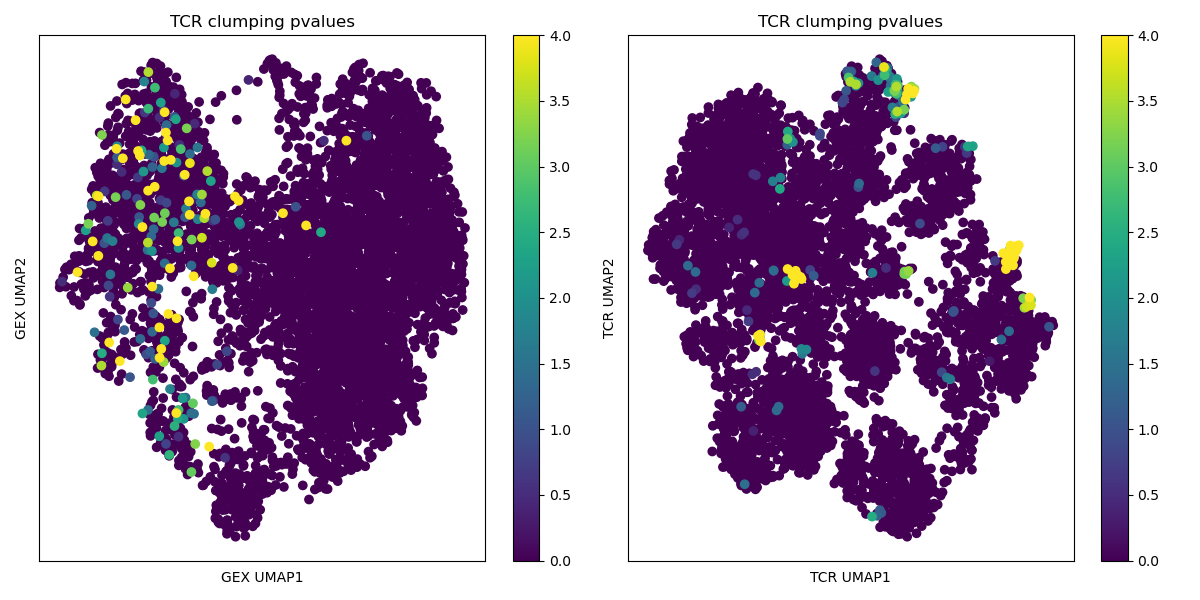

Data behind this chart, as committed beside it:
clump_type	clone_index	nbr_radius	pvalue_adj	num_nbrs	expected_num_nbrs	raw_count	va	ja	cdr3a	vb	jb	cdr3b	clonotype_fdr_value	clumping_group	clusters_gex	clusters_tcr
global	2537	96	1.1620561966368992e-29	19	0.1416	64929	TRAV25*01	TRAJ54*01	CGAGAQKLVF	TRBV20-1*01	TRBJ2-2*01	CSAAPRATGELFF	6.082732338855331e-30	2	9	2
global	1355	48	1.2165464677710662e-29	9	0.0008374	384.0	TRAV17*01	TRAJ10*01	CATGDTGGGNKLTF	TRBV19*01	TRBJ1-5*01	CASSGGGGNQPQHF	6.082732338855331e-30	3	2	9
global	2515	96	1.9428262023799747e-29	18	0.1108	50816	TRAV25*01	TRAJ54*01	CAAGAQKLVF	TRBV20-1*01	TRBJ1-2*01	CSAHESGNGYTF	6.476087341266582e-30	2	12	2
global	1354	48	1.1525958343880577e-28	9	0.001075	493.0	TRAV17*01	TRAJ10*01	CATGDTGGGNKLTF	TRBV19*01	TRBJ1-5*01	CASSIGSGNQPQHF	2.881489585970144e-29	3	2	9
global	1362	48	6.535164211593688e-28	8	0.0004318	198.0	TRAV17*01	TRAJ10*01	CATTFTGGGNKLTF	TRBV19*01	TRBJ1-5*01	CASSIGAGNQPQHF	1.3070328423187376e-28	3	6	9
global	2533	96	2.1333095884585383e-27	18	0.1441	66089	TRAV25*01	TRAJ54*01	CAQGAQKLVF	TRBV20-1*01	TRBJ1-2*01	CSVSGTGTGGYTF	3.5555159807642304e-28	2	2	2
global	2542	96	5.573612530480945e-27	17	0.1146	52545	TRAV25*01	TRAJ54*01	CGQGAQKLVF	TRBV20-1*01	TRBJ1-1*01	CSAGREGAFF	7.96230361497278e-28	2	5	2
global	1356	48	8.359957925741431e-27	7	0.0001527	70.0	TRAV17*01	TRAJ10*01	CATGFTGGGNKLTF	TRBV19*01	TRBJ1-5*01	CASSGGAGHQPQHF	1.044994740717679e-27	3	2	9
global	2524	96	1.0812592595522465e-26	18	0.1578	72364	TRAV25*01	TRAJ54*01	CAGGAQKLVF	TRBV20-1*01	TRBJ1-2*01	CSAGGSGSYGYTF	1.2013991772802739e-27	2	6	2
global	3578	96	2.3633963701059585e-26	12	0.01686	7732	TRAV35*01	TRAJ42*01	CAGQNYGGSQGNLIF	TRBV6-1*01	TRBJ1-2*01	CASSAKTGALSGYTF	2.3633963701059586e-27	1	2	5
global	2539	96	2.8183910952536484e-26	19	0.2142	98211	TRAV25*01	TRAJ54*01	CGGGAQKLVF	TRBV20-1*01	TRBJ2-1*01	CSASSSAYNEQFF	2.5621737229578624e-27	2	6	2
global	2529	96	5.095945090301953e-26	15	0.06826	31302	TRAV25*01	TRAJ54*01	CAKGAQKLVF	TRBV20-1*01	TRBJ1-2*01	CSAFERTANYGYTF	4.2466209085849604e-27	2	12	2
global	2531	96	6.991611916651257e-26	19	0.2248	103076	TRAV25*01	TRAJ54*01	CAKGAQKLVF	TRBV20-1*01	TRBJ2-1*01	CSSGGTAYNEQFF	5.37816301280866e-27	2	9	2
global	2541	96	1.0084723792270667e-25	18	0.1789	82012	TRAV25*01	TRAJ54*01	CGQGAQKLVF	TRBV20-1*01	TRBJ1-1*01	CSAQGWGNTEAFF	7.203374137336192e-27	2	5	2
global	1356	72	1.532959440652915e-25	10	0.005507	2525	TRAV17*01	TRAJ10*01	CATGFTGGGNKLTF	TRBV19*01	TRBJ1-5*01	CASSGGAGHQPQHF	1.044994740717679e-27	3	2	9
global	1364	48	4.903497094607496e-25	8	0.0009879	453.0	TRAV17*01	TRAJ10*01	CATVLTGGGNKLTF	TRBV19*01	TRBJ1-5*01	CASSRGAGNQPQHF	3.064685684129685e-26	3	2	9
global	2530	96	6.218345105550778e-25	19	0.2525	115801	TRAV25*01	TRAJ54*01	CAKGAQKLVF	TRBV20-1*01	TRBJ2-1*01	CSARSTAYNEQFF	3.657850062088693e-26	2	12	2
global	2520	96	1.7076223529168546e-24	15	0.08637	39626	TRAV25*01	TRAJ54*01	CAGGAQKLVF	TRBV20-1*01	TRBJ1-2*01	CSALRQGWSGYTF	9.486790849538081e-26	2	9	2
global	1353	72	1.8184717953669116e-24	10	0.007053	3234	TRAV17*01	TRAJ10*01	CATGATGGGNKLTF	TRBV19*01	TRBJ1-5*01	CASTLGGGNQPQHF	9.57090418614164e-26	3	3	9
global	2538	96	1.948419449026329e-24	16	0.1209	55456	TRAV25*01	TRAJ54*01	CGGGAQKLVF	TRBV20-1*01	TRBJ1-3*01	CSAPISGNTIYF	9.742097245131646e-26	2	5	2
global	1362	72	7.919571294803298e-24	10	0.008171	3747	TRAV17*01	TRAJ10*01	CATTFTGGGNKLTF	TRBV19*01	TRBJ1-5*01	CASSIGAGNQPQHF	1.3070328423187376e-28	3	6	9
global	1361	72	9.6703347634635e-24	9	0.00379	1738	TRAV17*01	TRAJ10*01	CATGTTGGGNKLTF	TRBV19*01	TRBJ1-5*01	CASGGAGNQPQHF	4.395606710665228e-25	3	2	9
global	2534	96	1.9236446247853295e-23	17	0.1858	85201	TRAV25*01	TRAJ54*01	CAQGAQKLVF	TRBV20-1*01	TRBJ2-2*01	CSASQSGTGELFF	8.363672281675345e-25	2	5	2
global	2522	96	2.519142986545096e-23	16	0.1421	65193	TRAV25*01	TRAJ54*01	CAGGAQKLVF	TRBV20-1*01	TRBJ2-1*01	CSAVLTSVDEQFF	1.0496429110604565e-24	2	6	2
global	3517	96	3.0283925257674135e-23	12	0.03064	14049	TRAV35*01	TRAJ42*01	CAALNYGGSQGNLIF	TRBV6-1*01	TRBJ1-2*01	CASSENSGSLYGYTF	1.2113570103069655e-24	1	5	5
global	2524	72	3.548148115908041e-23	11	0.01804	8274	TRAV25*01	TRAJ54*01	CAGGAQKLVF	TRBV20-1*01	TRBJ1-2*01	CSAGGSGSYGYTF	1.2013991772802739e-27	2	6	2
global	1358	48	3.944301922158642e-23	8	0.00171	784.0	TRAV17*01	TRAJ10*01	CATGLTGGGNKLTF	TRBV19*01	TRBJ1-5*01	CASSMGGGNQPQHF	1.46085256376246e-24	3	6	9
global	1347	48	5.539103190907108e-23	8	0.001784	818.0	TRAV17*01	TRAJ10*01	CAPGLTGGGNKLTF	TRBV19*01	TRBJ1-5*01	CASSPGGGNQPQHF	1.9782511396096813e-24	3	6	9
global	1355	72	7.901115027803611e-23	10	0.01029	4717	TRAV17*01	TRAJ10*01	CATGDTGGGNKLTF	TRBV19*01	TRBJ1-5*01	CASSGGGGNQPQHF	6.082732338855331e-30	3	2	9
global	1355	24	8.029850257524609e-23	4	5.452e-07	0.25	TRAV17*01	TRAJ10*01	CATGDTGGGNKLTF	TRBV19*01	TRBJ1-5*01	CASSGGGGNQPQHF	6.082732338855331e-30	3	2	9
global	2521	96	8.221066856454058e-23	15	0.112	51386	TRAV25*01	TRAJ54*01	CAGGAQKLVF	TRBV20-1*01	TRBJ1-2*01	CSAQGVEGYGYTF	2.6519570504690507e-24	2	9	2
global	1360	48	1.3455559905984734e-22	8	0.001993	914.0	TRAV17*01	TRAJ10*01	CATGLTGGGNKLTF	TRBV19*01	TRBJ1-5*01	CASSRGGGNQPQHF	4.2048624706202295e-24	3	2	9
global	2517	96	1.45348931810466e-22	16	0.1587	72771	TRAV25*01	TRAJ54*01	CAAGAQKLVF	TRBV20-1*01	TRBJ2-3*01	CSASHTQYF	4.404513085165637e-24	2	2	2
global	1364	72	1.8132743435876204e-22	10	0.01118	5126	TRAV17*01	TRAJ10*01	CATVLTGGGNKLTF	TRBV19*01	TRBJ1-5*01	CASSRGAGNQPQHF	3.064685684129685e-26	3	2	9
global	1346	72	1.5634460068306989e-21	9	0.006671	3059	TRAV17*01	TRAJ10*01	CAMPRVGGGNKLTF	TRBV19*01	TRBJ1-5*01	CASSIGAGNQPQHF	4.4669885909448537e-23	3	5	9
global	1354	72	1.7229185620268785e-21	10	0.01401	6422	TRAV17*01	TRAJ10*01	CATGDTGGGNKLTF	TRBV19*01	TRBJ1-5*01	CASSIGSGNQPQHF	2.881489585970144e-29	3	2	9
global	3547	96	1.6477512931778277e-20	11	0.03157	14484	TRAV35*01	TRAJ42*01	CAGLNYGGSQGNLIF	TRBV6-1*01	TRBJ1-2*01	CASSGRQGALYGYTF	4.453381873453589e-22	1	6	5
global	3223	24	1.6941105784261793e-20	5	3.92544e-05	18.0	TRAV29/DV5*01	TRAJ54*01	CAARWEGAQKLVF	TRBV20-1*01	TRBJ2-3*01	CSSPSTDTQYF	4.458185732700472e-22	5	5	2
global	1358	72	2.2134394214151993e-20	10	0.01809	8293	TRAV17*01	TRAJ10*01	CATGLTGGGNKLTF	TRBV19*01	TRBJ1-5*01	CASSMGGGNQPQHF	1.46085256376246e-24	3	6	9
global	1347	72	2.3644386051293352e-20	10	0.01821	8348	TRAV17*01	TRAJ10*01	CAPGLTGGGNKLTF	TRBV19*01	TRBJ1-5*01	CASSPGGGNQPQHF	1.9782511396096813e-24	3	6	9
global	1360	72	2.742635484596793e-20	10	0.01848	8473	TRAV17*01	TRAJ10*01	CATGLTGGGNKLTF	TRBV19*01	TRBJ1-5*01	CASSRGGGNQPQHF	4.2048624706202295e-24	3	2	9
global	2516	96	2.695180441626521e-19	14	0.141	64671	TRAV25*01	TRAJ54*01	CAAGAQKLVF	TRBV20-1*01	TRBJ2-1*01	CSAFPGTAYNEQFF	6.417096289586955e-21	2	2	2
global	2519	96	4.2808267717488093e-19	13	0.1023	46935	TRAV25*01	TRAJ54*01	CAGGAQKLVF	TRBV20-1*01	TRBJ1-2*01	CSAEAGGANYGYTF	9.918157814763402e-21	2	9	2
global	2539	72	4.363989438495897e-19	10	0.02438	11180	TRAV25*01	TRAJ54*01	CGGGAQKLVF	TRBV20-1*01	TRBJ2-1*01	CSASSSAYNEQFF	2.5621737229578624e-27	2	6	2
global	2523	96	1.5410365346700934e-18	13	0.113	51806	TRAV25*01	TRAJ54*01	CAGGAQKLVF	TRBV20-1*01	TRBJ1-2*01	CSANDRGGSYGYTF	3.4245256326002074e-20	2	6	2
global	3573	96	7.434182990919434e-18	10	0.0324	14883	TRAV35*01	TRAJ42*01	CAGQNYGGSQGNLIF	TRBV6-2*01	TRBJ1-2*01	CASSPTRGALVGYTF	1.6161267371563984e-19	1	9	5
global	2535	96	9.201615389628702e-18	13	0.1298	59511	TRAV25*01	TRAJ54*01	CAQGAQKLVF	TRBV20-1*01	TRBJ2-3*01	CSAPTRTSTDTQYF	1.9577905084316386e-19	2	7	2
global	3516	96	2.320547053738063e-17	9	0.01942	8905	TRAV35*01	TRAJ42*01	CAALNYGGSQGNLIF	TRBV6-1*01	TRBJ1-2*01	CASGGQGKLDGYTF	4.834473028620964e-19	1	2	5
global	2515	72	4.8577726284997076e-17	8	0.009877	4530	TRAV25*01	TRAJ54*01	CAAGAQKLVF	TRBV20-1*01	TRBJ1-2*01	CSAHESGNGYTF	6.476087341266582e-30	2	12	2
global	3541	96	7.721425130650129e-17	8	0.01047	4804	TRAV35*01	TRAJ42*01	CAGLNYGGSQGNLIF	TRBV6-1*01	TRBJ1-2*01	CASIGTRGALRGYTF	1.5442850261300258e-18	1	5	5
global	2019	24	1.3486859083644277e-16	4	1.96272e-05	9.0	TRAV21*01	TRAJ40*01	CAASGTYKYIF	TRBV14*01	TRBJ1-1*01	CASSQGNRANTEAFF	2.5446903931404296e-18	7	5	8
global	2021	24	1.3486859083644277e-16	4	1.96272e-05	9.0	TRAV21*01	TRAJ40*01	CASTGTYKYIF	TRBV14*01	TRBJ1-1*01	CASSQGNRANTEAFF	2.5446903931404296e-18	7	9	8
global	2028	24	1.3486859083644277e-16	4	1.96272e-05	9.0	TRAV21*01	TRAJ40*01	CAVTGTYKYIF	TRBV14*01	TRBJ1-1*01	CASSQGNRANTEAFF	2.5446903931404296e-18	7	3	8
global	1353	96	2.5283049597804066e-16	11	0.07611	34898	TRAV17*01	TRAJ10*01	CATGATGGGNKLTF	TRBV19*01	TRBJ1-5*01	CASTLGGGNQPQHF	9.57090418614164e-26	3	3	9
global	1361	96	3.227119640999626e-16	10	0.0473	21689	TRAV17*01	TRAJ10*01	CATGTTGGGNKLTF	TRBV19*01	TRBJ1-5*01	CASGGAGNQPQHF	4.395606710665228e-25	3	2	9
global	2531	72	4.931711908509711e-16	9	0.02729	12516	TRAV25*01	TRAJ54*01	CAKGAQKLVF	TRBV20-1*01	TRBJ2-1*01	CSSGGTAYNEQFF	5.37816301280866e-27	2	9	2
global	3528	96	7.85397632977307e-16	10	0.05172	23716	TRAV35*01	TRAJ42*01	CAAVNYGGSQGNLIF	TRBV5-1*01	TRBJ2-2*01	CASSPRTGGSTGELFF	1.377890584170714e-17	6	2	5
global	2533	72	1.7345988455538786e-15	8	0.01545	7087	TRAV25*01	TRAJ54*01	CAQGAQKLVF	TRBV20-1*01	TRBJ1-2*01	CSVSGTGTGGYTF	3.5555159807642304e-28	2	2	2
global	1353	48	2.5925019901700593e-15	5	0.0004274	196.0	TRAV17*01	TRAJ10*01	CATGATGGGNKLTF	TRBV19*01	TRBJ1-5*01	CASTLGGGNQPQHF	9.57090418614164e-26	3	3	9
global	3217	48	5.7683431405463804e-15	5	0.0005016	230.0	TRAV29/DV5*01	TRAJ54*01	CAARMEGAQKLVF	TRBV20-1*01	TRBJ2-3*01	CSAPKTDTQYF	9.613905234243966e-17	5	2	2
... 287 more rows
